Photos from the image-classification dataset "Borders" in the GitHub repository frankbydefault/tumor-detector-notebook. Its 4 classes are: glioma, meningioma, no tumor, pituitary tumor.

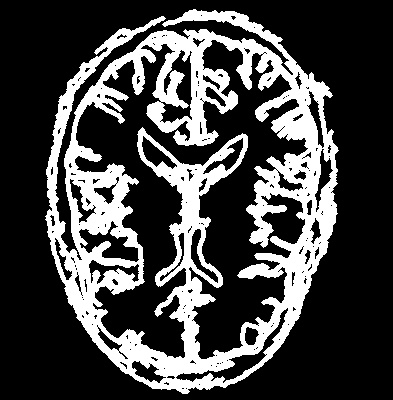
Label: no tumor

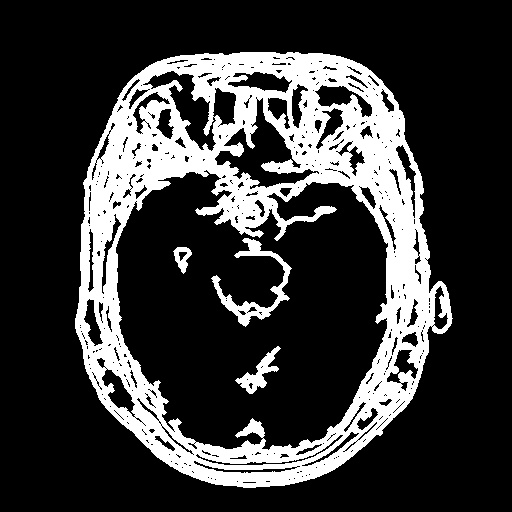
Label: pituitary tumor

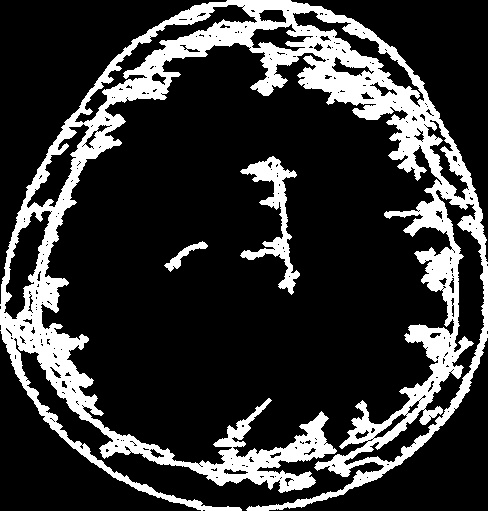
Label: meningioma

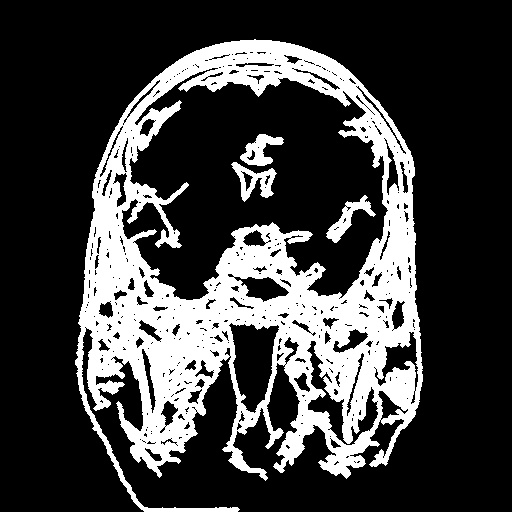
Label: pituitary tumor

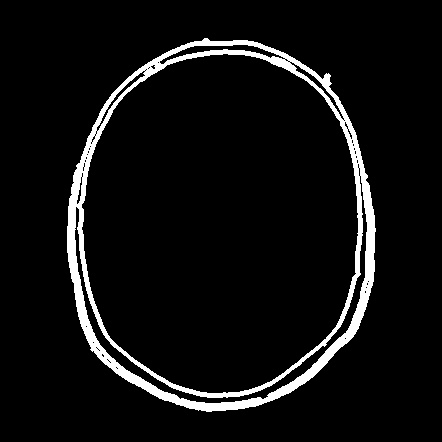
Label: no tumor

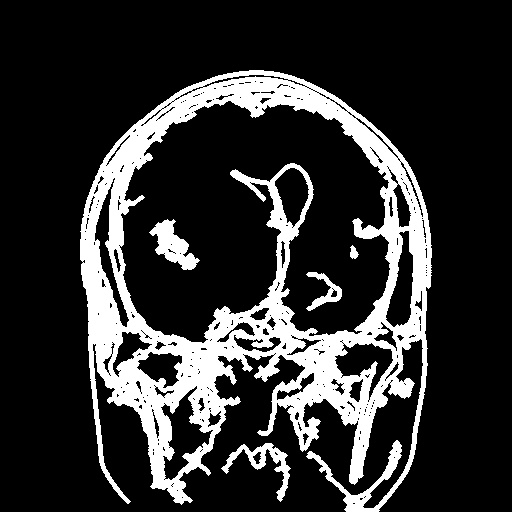
Label: glioma
